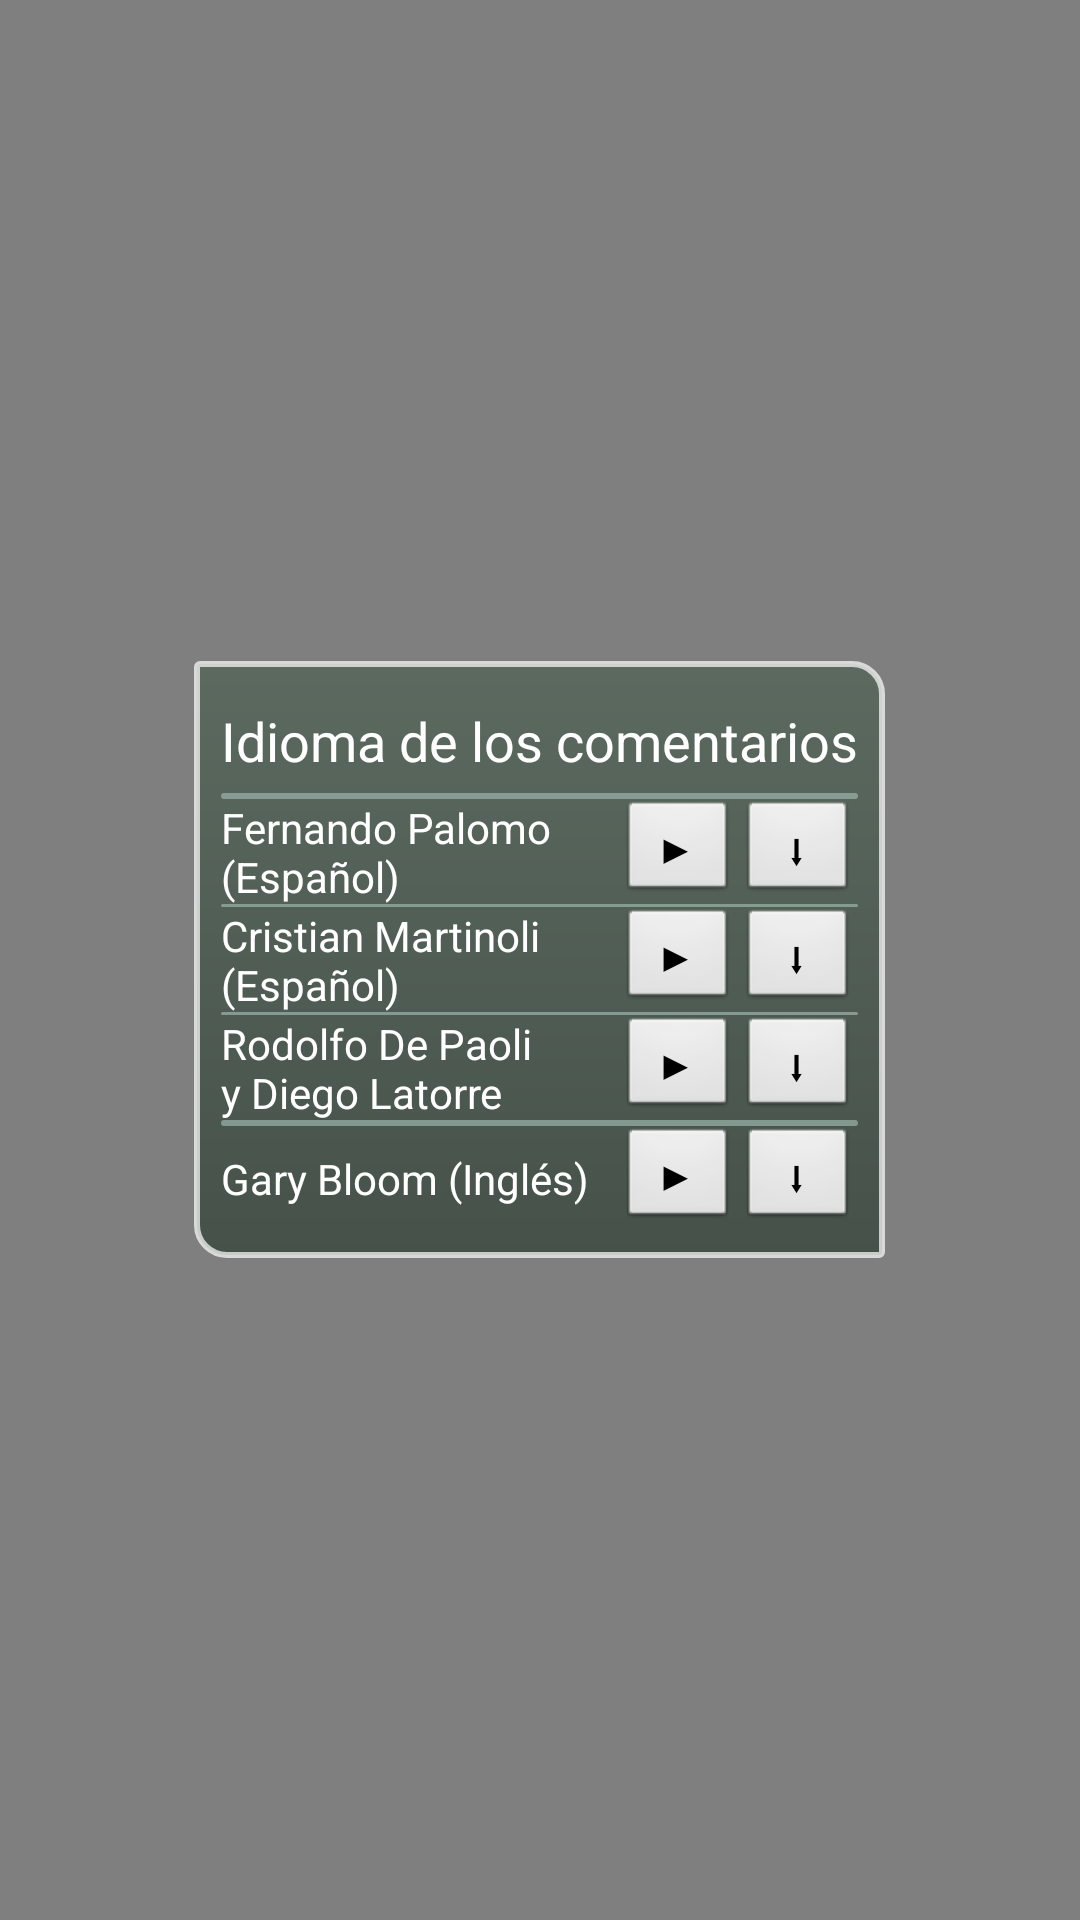

Android layout source for this screen:
<!-- AndroidManifest.xml: activity theme tabarjunaam -->
<!-- res/layout/idioma_comentarios.xml -->
<?xml version="1.0" encoding="utf-8"?>
<FrameLayout xmlns:android="http://schemas.android.com/apk/res/android"
    android:background="#80000000"
    android:layout_width="match_parent"
    android:layout_height="match_parent">
    <LinearLayout
        android:layout_gravity="center"
        android:orientation="vertical"
        android:background="@drawable/menu_1"
        android:padding="9dp"
        android:layout_width="wrap_content"
        android:layout_height="wrap_content">
        <LinearLayout
            android:gravity="center"
            android:layout_width="wrap_content"
            android:layout_height="35dp">
            <TextView
                android:textSize="18sp"
                android:textColor="#ffffffff"
                android:layout_width="wrap_content"
                android:layout_height="wrap_content"
                android:text="Idioma de los comentarios"/>
        </LinearLayout>
        <View
            android:background="@drawable/button"
            android:layout_width="match_parent"
            android:layout_height="2dp"/>
        <LinearLayout
            android:gravity="center_vertical"
            android:orientation="horizontal"
            android:layout_width="match_parent"
            android:layout_height="35dp">
            <TextView
                android:textColor="#ffffffff"
                android:layout_width="0dp"
                android:layout_height="wrap_content"
                android:text="Fernando Palomo (Español)"
                android:layout_weight="1"/>
            <Button
                android:id="@+id/btnPlayPalomo"
                android:layout_width="40dp"
                android:layout_height="match_parent"
                android:text="▶"
                android:onClick="playPalomo"/>
            <Button
                android:id="@+id/btnDownloadPalomo"
                android:layout_width="40dp"
                android:layout_height="match_parent"
                android:text="⬇"
                android:onClick="downloadPalomo"/>
        </LinearLayout>
        <View
            android:background="@drawable/button"
            android:layout_width="match_parent"
            android:layout_height="1dp"/>
        <LinearLayout
            android:gravity="center_vertical"
            android:orientation="horizontal"
            android:layout_width="match_parent"
            android:layout_height="35dp">
            <TextView
                android:textColor="#ffffffff"
                android:layout_width="0dp"
                android:layout_height="wrap_content"
                android:text="Cristian Martinoli (Español)"
                android:layout_weight="1"/>
            <Button
                android:id="@+id/btnPlayMartinoli"
                android:layout_width="40dp"
                android:layout_height="match_parent"
                android:text="▶"
                android:onClick="playMartinoli"/>
            <Button
                android:id="@+id/btnDownloadMartinoli"
                android:layout_width="40dp"
                android:layout_height="match_parent"
                android:text="⬇"
                android:onClick="downloadMartinoli"/>
        </LinearLayout>
        <View
            android:background="@drawable/button"
            android:layout_width="match_parent"
            android:layout_height="1dp"/>
        <LinearLayout
            android:gravity="center_vertical"
            android:orientation="horizontal"
            android:layout_width="match_parent"
            android:layout_height="35dp">
            <TextView
                android:textColor="#ffffffff"
                android:layout_width="0dp"
                android:layout_height="wrap_content"
                android:text="Rodolfo De Paoli y Diego Latorre (Español)"
                android:layout_weight="1"/>
            <Button
                android:id="@+id/btnPlayDepaoliLatorre"
                android:layout_width="40dp"
                android:layout_height="match_parent"
                android:text="▶"
                android:onClick="playDepaoliLatorre"/>
            <Button
                android:id="@+id/btnDownloadDepaoliLatorre"
                android:layout_width="40dp"
                android:layout_height="match_parent"
                android:text="⬇"
                android:onClick="downloadDepaoliLatorre"/>
        </LinearLayout>
        <View
            android:background="@drawable/button"
            android:layout_width="match_parent"
            android:layout_height="2dp"/>
        <LinearLayout
            android:gravity="center_vertical"
            android:orientation="horizontal"
            android:layout_width="match_parent"
            android:layout_height="35dp">
            <TextView
                android:textColor="#ffffffff"
                android:layout_width="0dp"
                android:layout_height="wrap_content"
                android:text="Gary Bloom (Inglés)"
                android:layout_weight="1"/>
            <Button
                android:id="@+id/btnPlayBloom"
                android:layout_width="40dp"
                android:layout_height="match_parent"
                android:text="▶"
                android:onClick="playBloom"/>
            <Button
                android:id="@+id/btnDownloadBloom"
                android:layout_width="40dp"
                android:layout_height="match_parent"
                android:text="⬇"
                android:onClick="downloadBloom"/>
        </LinearLayout>
    </LinearLayout>
</FrameLayout>
<!-- resources referenced by this layout -->
<resources>
  <!-- drawable button (drawable) -->
  <?xml version="1.0" encoding="utf-8"?>
  <selector xmlns:android="http://schemas.android.com/apk/res/android">
      <item android:state_pressed="true">
          <shape android:shape="rectangle">
              <corners android:radius="10dp"/>
              <padding
                  android:left="3dp"
                  android:top="2dp"
                  android:right="3dp"
                  android:bottom="2dp"/>
              <stroke
                  android:width="0dp"
                  android:color="#b34d6052"/>
              <gradient
                  android:startColor="#b34d6052"
                  android:endColor="#b34d6052"
                  android:angle="-90"/>
          </shape>
      </item>
      <item android:state_focused="true">
          <shape android:shape="rectangle">
              <corners android:radius="10dp"/>
              <padding
                  android:left="3dp"
                  android:top="2dp"
                  android:right="3dp"
                  android:bottom="2dp"/>
              <stroke
                  android:width="0dp"
                  android:color="#b39cb5aa"/>
              <solid android:color="#b39cb5aa"/>
          </shape>
      </item>
      <item>
          <shape android:shape="rectangle">
              <corners android:radius="10dp"/>
              <padding
                  android:left="3dp"
                  android:top="2dp"
                  android:right="3dp"
                  android:bottom="2dp"/>
              <stroke
                  android:width="0dp"
                  android:color="#b39cb5aa"/>
              <gradient
                  android:startColor="#b39cb5aa"
                  android:endColor="#b39cb5aa"
                  android:angle="-90"/>
          </shape>
      </item>
  </selector>
  <!-- drawable menu_1 (drawable) -->
  <?xml version="1.0" encoding="utf-8"?>
  <shape xmlns:android="http://schemas.android.com/apk/res/android" android:shape="rectangle">
      <corners
          android:topLeftRadius="1dp"
          android:topRightRadius="10dp"
          android:bottomLeftRadius="10dp"
          android:bottomRightRadius="1dp"/>
      <padding
          android:left="7dp"
          android:top="7dp"
          android:right="7dp"
          android:bottom="7dp"/>
      <stroke
          android:width="2dp"
          android:color="#b3ffffff"/>
      <gradient
          android:startColor="#b34d6052"
          android:endColor="#b32d3e32"
          android:angle="-90"/>
  </shape>
  <style name="tabarjunaam" parent="@android:style/Theme.Translucent.NoTitleBar.Fullscreen">
          <item name="android:windowAnimationStyle">@style/Animation2</item>
      </style>
  <style name="Animation2" parent="@android:style/Animation">
          <item name="android:windowEnterAnimation">@anim/abc_popup_enter</item>
          <item name="android:windowExitAnimation">@anim/abc_popup_exit</item>
      </style>
</resources>
